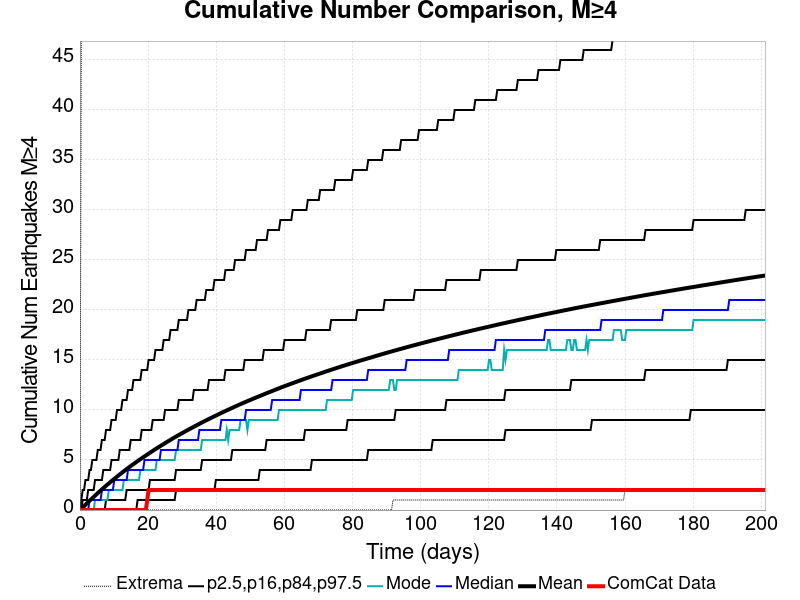

Source data for this figure (header and first rows):
Time (days), ComCat Data, Simulation Mean, Simulation Median, Simulation Mode, Simulation Minimum, Simulation Maximum, 2.5 %-ile, 16 %-ile, 84 %-ile, 97.5 %-ile
0.0, 0.0, 0.0, 0.0, 0.0, 0.0, 0.0, 0.0, 0.0, 0.0, 0.0
0.4029, 0.0, 0.1251, 0.0, 0.0, 0.0, 48.0, 0.0, 0.0, 0.0, 1.0
0.8058, 0.0, 0.256, 0.0, 0.0, 0.0, 63.0, 0.0, 0.0, 1.0, 2.0
1.209, 0.0, 0.3916, 0.0, 0.0, 0.0, 72.0, 0.0, 0.0, 1.0, 2.0
1.612, 0.0, 0.5264, 0.0, 0.0, 0.0, 77.0, 0.0, 0.0, 1.0, 3.0
2.015, 0.0, 0.6605, 0.0, 0.0, 0.0, 80.0, 0.0, 0.0, 1.0, 3.0
2.417, 0.0, 0.7936, 0.0, 0.0, 0.0, 82.0, 0.0, 0.0, 2.0, 3.0
2.82, 0.0, 0.9248, 1.0, 0.0, 0.0, 82.0, 0.0, 0.0, 2.0, 4.0
3.223, 0.0, 1.053, 1.0, 0.0, 0.0, 83.0, 0.0, 0.0, 2.0, 4.0
3.626, 0.0, 1.183, 1.0, 0.0, 0.0, 88.0, 0.0, 0.0, 2.0, 5.0
4.029, 0.0, 1.31, 1.0, 0.0, 0.0, 93.0, 0.0, 0.0, 2.0, 5.0
4.432, 0.0, 1.439, 1.0, 1.0, 0.0, 97.0, 0.0, 0.0, 3.0, 5.0
4.835, 0.0, 1.567, 1.0, 1.0, 0.0, 97.0, 0.0, 0.0, 3.0, 5.0
5.238, 0.0, 1.694, 1.0, 1.0, 0.0, 99.0, 0.0, 0.0, 3.0, 6.0
5.641, 0.0, 1.819, 1.0, 1.0, 0.0, 100.0, 0.0, 0.0, 3.0, 6.0
6.044, 0.0, 1.942, 1.0, 1.0, 0.0, 102.0, 0.0, 0.0, 3.0, 6.0
6.447, 0.0, 2.066, 2.0, 1.0, 0.0, 102.0, 0.0, 0.0, 3.0, 7.0
6.849, 0.0, 2.188, 2.0, 1.0, 0.0, 105.0, 0.0, 0.0, 4.0, 7.0
7.252, 0.0, 2.307, 2.0, 1.0, 0.0, 109.0, 0.0, 0.0, 4.0, 7.0
7.655, 0.0, 2.427, 2.0, 1.0, 0.0, 113.0, 0.0, 1.0, 4.0, 8.0
8.058, 0.0, 2.545, 2.0, 1.0, 0.0, 121.0, 0.0, 1.0, 4.0, 8.0
8.461, 0.0, 2.661, 2.0, 2.0, 0.0, 122.0, 0.0, 1.0, 4.0, 8.0
8.864, 0.0, 2.776, 2.0, 2.0, 0.0, 123.0, 0.0, 1.0, 4.0, 8.0
9.267, 0.0, 2.892, 2.0, 2.0, 0.0, 127.0, 0.0, 1.0, 5.0, 9.0
9.67, 0.0, 3.004, 2.0, 2.0, 0.0, 152.0, 0.0, 1.0, 5.0, 9.0
10.07, 0.0, 3.118, 3.0, 2.0, 0.0, 165.0, 0.0, 1.0, 5.0, 9.0
10.48, 0.0, 3.231, 3.0, 2.0, 0.0, 181.0, 0.0, 1.0, 5.0, 9.0
10.88, 0.0, 3.342, 3.0, 2.0, 0.0, 198.0, 0.0, 1.0, 5.0, 10.0
11.28, 0.0, 3.451, 3.0, 2.0, 0.0, 204.0, 0.0, 1.0, 5.0, 10.0
11.68, 0.0, 3.56, 3.0, 2.0, 0.0, 211.0, 0.0, 1.0, 6.0, 10.0
12.09, 0.0, 3.668, 3.0, 2.0, 0.0, 213.0, 0.0, 1.0, 6.0, 10.0
12.49, 0.0, 3.774, 3.0, 2.0, 0.0, 218.0, 0.0, 1.0, 6.0, 11.0
12.89, 0.0, 3.881, 3.0, 3.0, 0.0, 218.0, 0.0, 1.0, 6.0, 11.0
13.3, 0.0, 3.986, 3.0, 3.0, 0.0, 222.0, 0.0, 1.0, 6.0, 11.0
13.7, 0.0, 4.093, 3.0, 3.0, 0.0, 224.0, 0.0, 2.0, 6.0, 11.0
14.1, 0.0, 4.197, 4.0, 3.0, 0.0, 227.0, 0.0, 2.0, 6.0, 12.0
14.5, 0.0, 4.299, 4.0, 3.0, 0.0, 227.0, 0.0, 2.0, 6.0, 12.0
14.91, 0.0, 4.401, 4.0, 3.0, 0.0, 230.0, 0.0, 2.0, 7.0, 12.0
15.31, 0.0, 4.5, 4.0, 3.0, 0.0, 232.0, 0.0, 2.0, 7.0, 12.0
15.71, 0.0, 4.598, 4.0, 3.0, 0.0, 236.0, 0.0, 2.0, 7.0, 13.0
16.12, 0.0, 4.696, 4.0, 3.0, 0.0, 238.0, 0.0, 2.0, 7.0, 13.0
16.52, 0.0, 4.795, 4.0, 3.0, 0.0, 238.0, 0.0, 2.0, 7.0, 13.0
16.92, 0.0, 4.892, 4.0, 3.0, 0.0, 240.0, 1.0, 2.0, 7.0, 13.0
17.33, 0.0, 4.988, 4.0, 3.0, 0.0, 243.0, 1.0, 2.0, 7.0, 13.0
17.73, 0.0, 5.083, 4.0, 4.0, 0.0, 246.0, 1.0, 2.0, 7.0, 13.0
18.13, 0.0, 5.176, 4.0, 4.0, 0.0, 249.0, 1.0, 2.0, 8.0, 14.0
18.53, 0.0, 5.269, 4.0, 4.0, 0.0, 252.0, 1.0, 2.0, 8.0, 14.0
18.94, 0.0, 5.361, 5.0, 4.0, 0.0, 254.0, 1.0, 2.0, 8.0, 14.0
19.34, 0.0, 5.454, 5.0, 4.0, 0.0, 255.0, 1.0, 2.0, 8.0, 14.0
19.74, 1.0, 5.546, 5.0, 4.0, 0.0, 256.0, 1.0, 2.0, 8.0, 14.0
20.15, 2.0, 5.636, 5.0, 4.0, 0.0, 256.0, 1.0, 2.0, 8.0, 15.0
20.55, 2.0, 5.725, 5.0, 4.0, 0.0, 256.0, 1.0, 3.0, 8.0, 15.0
20.95, 2.0, 5.818, 5.0, 4.0, 0.0, 256.0, 1.0, 3.0, 8.0, 15.0
21.35, 2.0, 5.91, 5.0, 4.0, 0.0, 257.0, 1.0, 3.0, 9.0, 15.0
21.76, 2.0, 6, 5.0, 4.0, 0.0, 257.0, 1.0, 3.0, 9.0, 15.0
22.16, 2.0, 6.088, 5.0, 4.0, 0.0, 258.0, 1.0, 3.0, 9.0, 16.0
22.56, 2.0, 6.176, 5.0, 5.0, 0.0, 260.0, 1.0, 3.0, 9.0, 16.0
22.97, 2.0, 6.263, 5.0, 5.0, 0.0, 260.0, 1.0, 3.0, 9.0, 16.0
23.37, 2.0, 6.35, 5.0, 5.0, 0.0, 261.0, 1.0, 3.0, 9.0, 16.0
23.77, 2.0, 6.437, 6.0, 5.0, 0.0, 261.0, 1.0, 3.0, 9.0, 16.0
... 440 more rows
